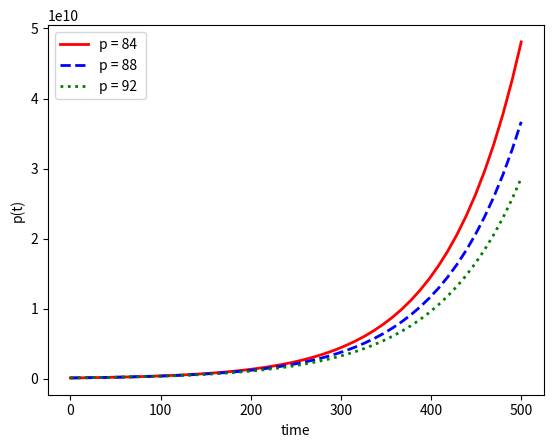

Reproduce this figure in Python.
import numpy as np
from scipy.integrate import odeint
import matplotlib.pyplot as plt

# function that returns dx/dt

def model(y,t,p):
    dpdt = y / p
    return dpdt

# initial condition
y0 = 125000000

# time points
t = np.linspace(0,500)

# solve ODE
p = 84
y1 = odeint(model,y0,t,args=(p,))
p = 88
y2 = odeint(model,y0,t,args=(p,))
p = 92
y3 = odeint(model,y0,t,args=(p,))

# plot results
plt.plot(t,y1,'r-',linewidth=2,label='p = 84')
plt.plot(t,y2,'b--',linewidth=2,label='p = 88 ')
plt.plot(t,y3,'g:',linewidth=2,label='p = 92')
plt.xlabel('time')
plt.ylabel('p(t)')
plt.legend()
plt.show()